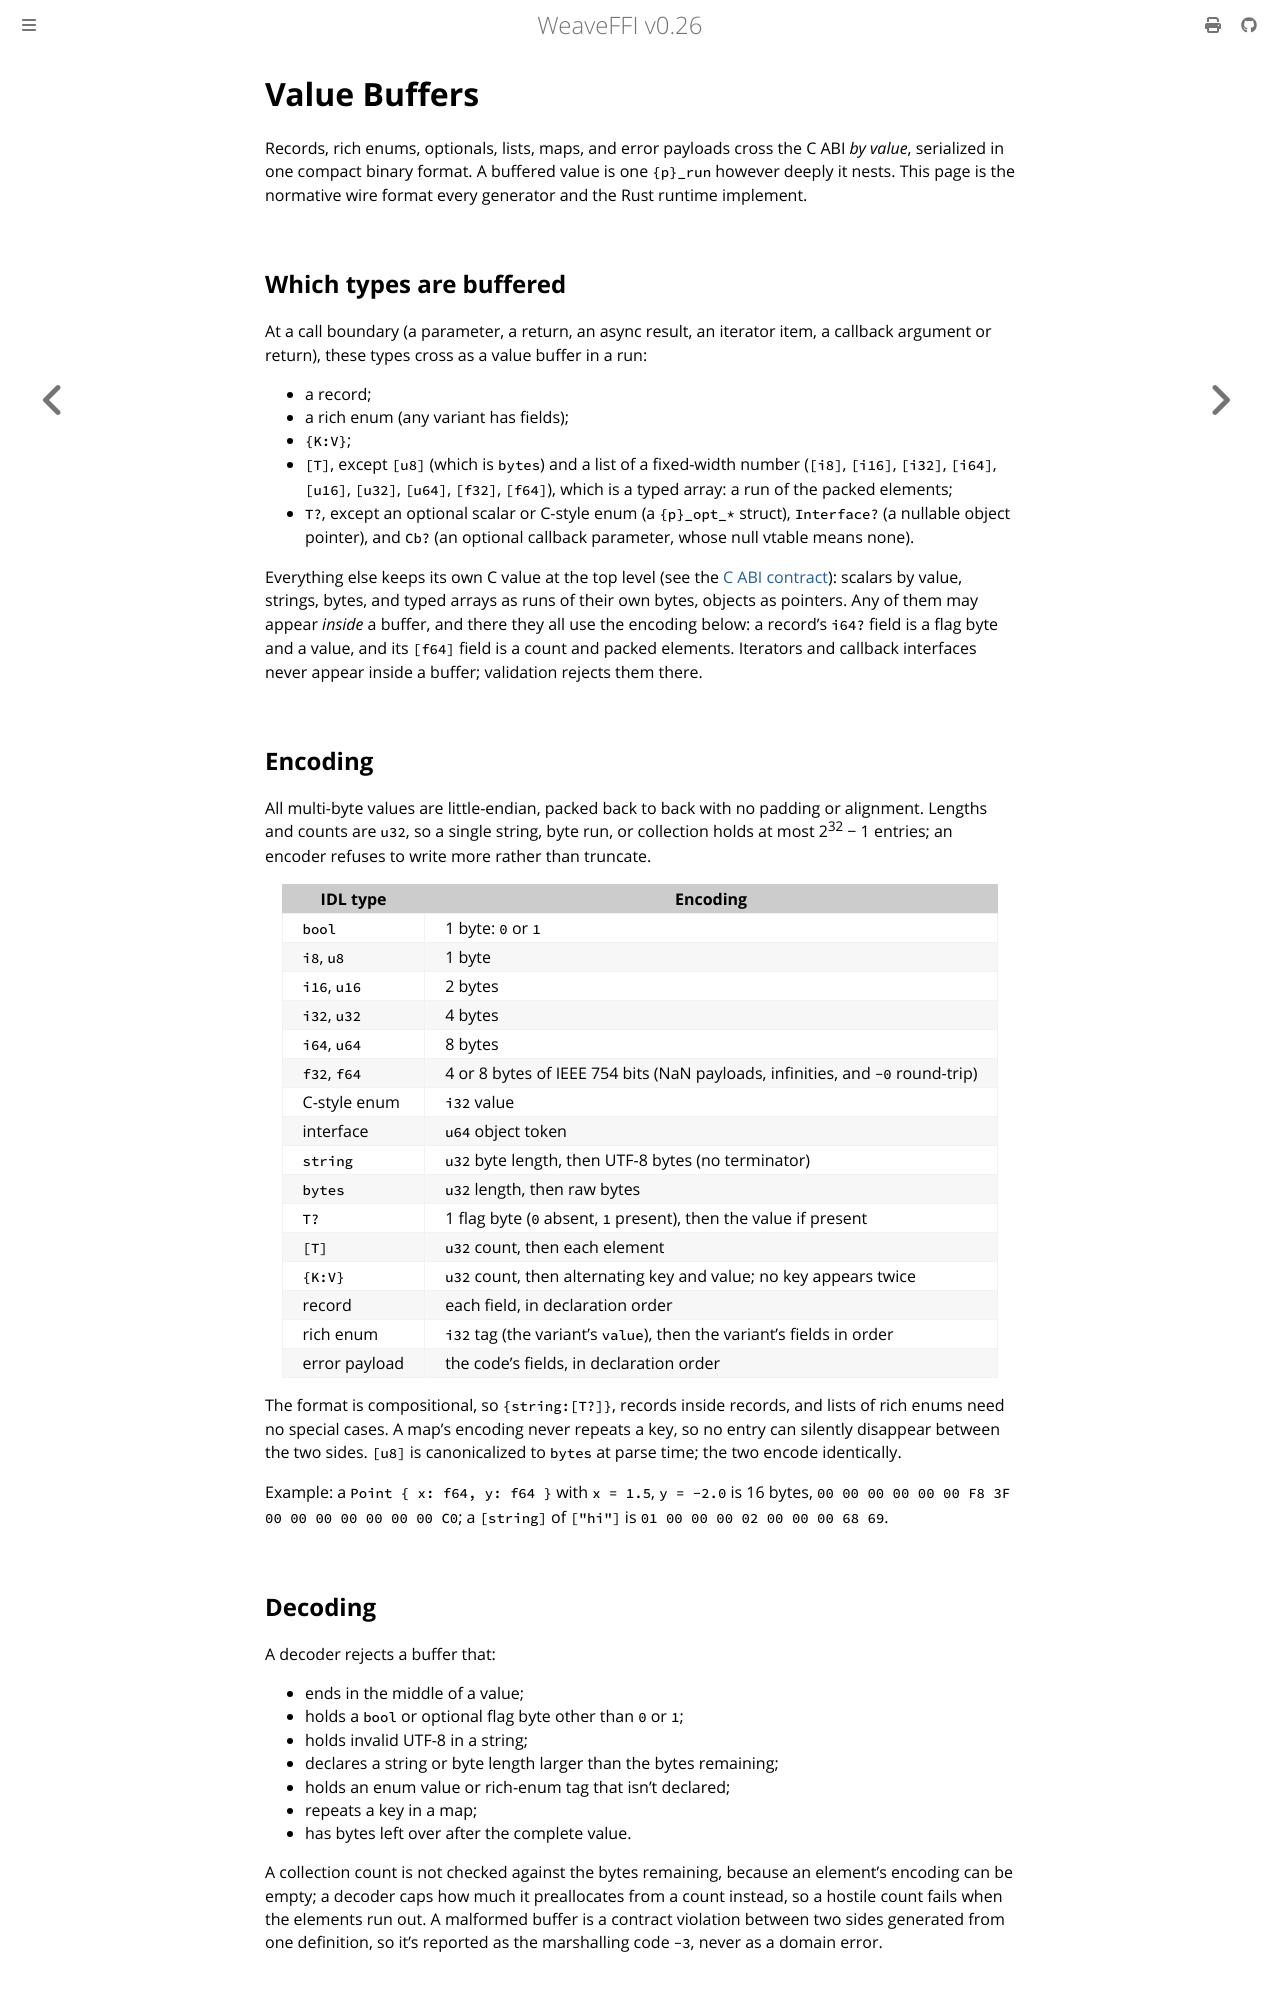

repository: weavefoundry/weaveffi · page: reference/value-buffers.html · generator: mdbook

# Value Buffers

Records, rich enums, optionals, lists, maps, and error payloads cross the C
ABI *by value*, serialized in one compact binary format. A buffered value is
one `{p}_run` however deeply it nests. This page is the normative wire
format every generator and the Rust runtime implement.

## Which types are buffered

At a call boundary (a parameter, a return, an async result, an iterator
item, a callback argument or return), these types cross as a value buffer
in a run:

- a record;
- a rich enum (any variant has fields);
- `{K:V}`;
- `[T]`, except `[u8]` (which is `bytes`) and a list of a fixed-width
  number (`[i8]`, `[i16]`, `[i32]`, `[i64]`, `[u16]`, `[u32]`, `[u64]`,
  `[f32]`, `[f64]`), which is a typed array: a run of the packed elements;
- `T?`, except an optional scalar or C-style enum (a `{p}_opt_*` struct),
  `Interface?` (a nullable object pointer), and `Cb?` (an optional callback
  parameter, whose null vtable means none).

Everything else keeps its own C value at the top level (see the
[C ABI contract](abi.md#one-value-one-c-value)): scalars by value, strings,
bytes, and typed arrays as runs of their own bytes, objects as pointers. Any
of them may appear *inside* a buffer, and there they all use the encoding
below: a record's `i64?` field is a flag byte and a value, and its `[f64]`
field is a count and packed elements. Iterators and callback interfaces
never appear inside a buffer; validation rejects them there.

## Encoding

All multi-byte values are little-endian, packed back to back with no padding
or alignment. Lengths and counts are `u32`, so a single string, byte run, or
collection holds at most 2<sup>32</sup>&nbsp;&minus;&nbsp;1 entries; an
encoder refuses to write more rather than truncate.

| IDL type | Encoding |
|----------|----------|
| `bool` | 1 byte: `0` or `1` |
| `i8`, `u8` | 1 byte |
| `i16`, `u16` | 2 bytes |
| `i32`, `u32` | 4 bytes |
| `i64`, `u64` | 8 bytes |
| `f32`, `f64` | 4 or 8 bytes of IEEE 754 bits (NaN payloads, infinities, and `-0` round-trip) |
| C-style enum | `i32` value |
| interface | `u64` object token |
| `string` | `u32` byte length, then UTF-8 bytes (no terminator) |
| `bytes` | `u32` length, then raw bytes |
| `T?` | 1 flag byte (`0` absent, `1` present), then the value if present |
| `[T]` | `u32` count, then each element |
| `{K:V}` | `u32` count, then alternating key and value; no key appears twice |
| record | each field, in declaration order |
| rich enum | `i32` tag (the variant's `value`), then the variant's fields in order |
| error payload | the code's fields, in declaration order |

The format is compositional, so `{string:[T?]}`, records inside records, and
lists of rich enums need no special cases. A map's encoding never repeats a
key, so no entry can silently disappear between the two sides. `[u8]` is
canonicalized to `bytes` at parse time; the two encode identically.

Example: a `Point { x: f64, y: f64 }` with `x = 1.5`, `y = -2.0` is 16
bytes, `00 00 00 00 00 00 F8 3F 00 00 00 00 00 00 00 C0`; a `[string]` of
`["hi"]` is `01 00 00 00 02 00 00 00 68 69`.

## Decoding

A decoder rejects a buffer that:

- ends in the middle of a value;
- holds a `bool` or optional flag byte other than `0` or `1`;
- holds invalid UTF-8 in a string;
- declares a string or byte length larger than the bytes remaining;
- holds an enum value or rich-enum tag that isn't declared;
- repeats a key in a map;
- has bytes left over after the complete value.

A collection count is not checked against the bytes remaining, because an
element's encoding can be empty; a decoder caps how much it preallocates
from a count instead, so a hostile count fails when the elements run out.
A malformed buffer is a contract violation between two sides generated from
one definition, so it's reported as the marshalling code `-3`, never as a
domain error.
